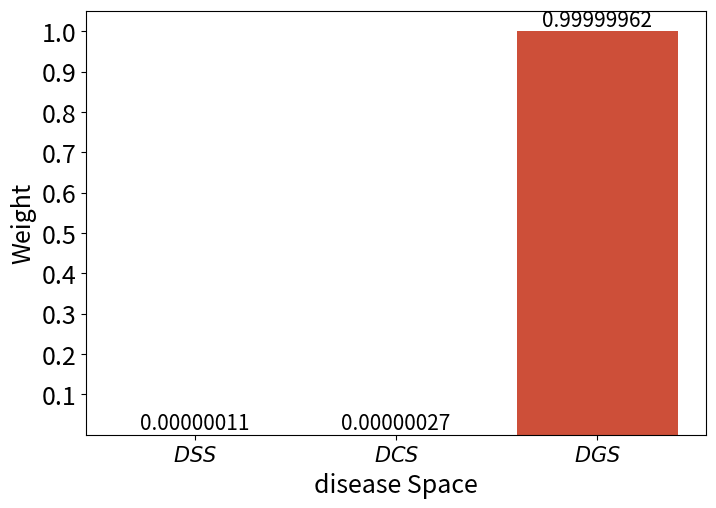

Python code for this plot:
# -*- coding: utf-8 -*-
# @Time    : 2024/08/29
# @Author  : ***
# @E-mail  : ***

import numpy as np
import matplotlib.pyplot as plt

d = [1.06803090e-07 ,2.71472476e-07 ,9.99999622e-01]

plt.figure(figsize=(8, 5.5))

bars = plt.bar(['$DSS$', '$DCS$', '$DGS$'], d, color='#CD4F39')

# 为每个柱状图添加数值标签
for bar in bars:
    height = bar.get_height()
    plt.text(bar.get_x() + bar.get_width() / 2, height, f'{height:.8f}',
             ha='center', va='bottom', fontsize=15, color='black')

plt.yticks(np.linspace(0.1, 1.0, 10), fontsize=18)

plt.xlabel('disease Space', fontsize=18)
plt.ylabel('Weight', fontsize=18)
plt.xticks(fontsize=15)

plt.savefig(r"disease_weight.png", dpi=300,transparent=True)
plt.show()